Dataset: augmented (GitHub, AtulV2/Industrial_Surface_Defect_Classification). Classes: crazing, inclusion, pitted surface, rolled-in scale, scratches.

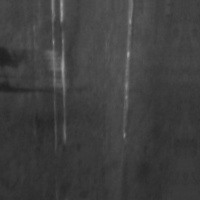
Label: scratches

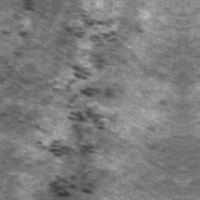
Label: rolled-in scale

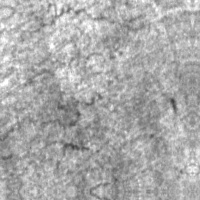
Label: crazing

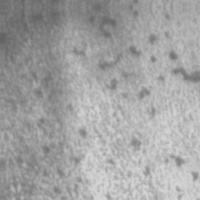
Label: pitted surface

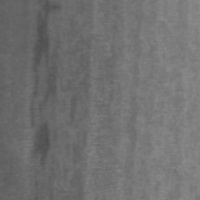
Label: inclusion

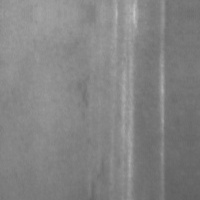
Label: scratches
